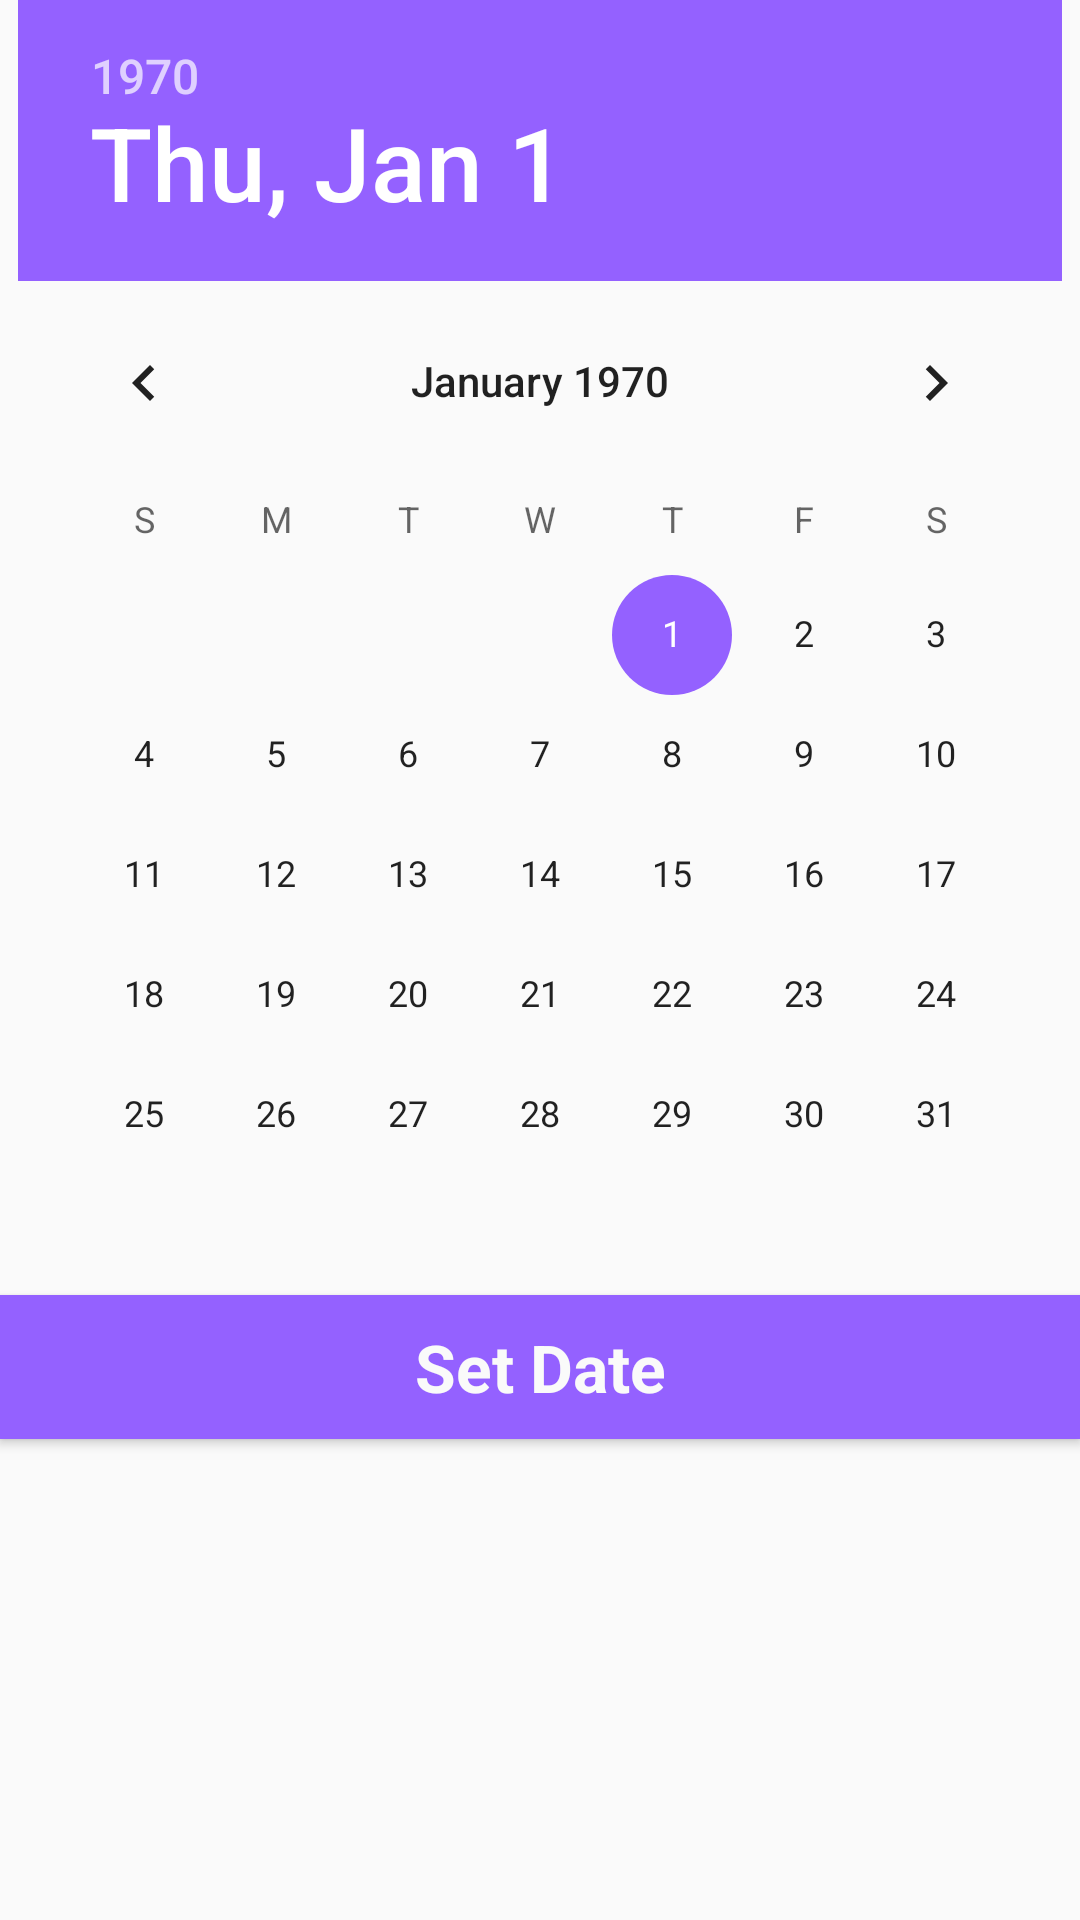

Android layout source for this screen:
<!-- AndroidManifest.xml: application theme ListFreakStyle -->
<!-- res/layout/dialog_fragment_date_picker.xml -->
<?xml version="1.0" encoding="utf-8"?>
<LinearLayout xmlns:android="http://schemas.android.com/apk/res/android"
    android:orientation="vertical" android:layout_width="match_parent"
    android:layout_height="match_parent">

    <DatePicker
        android:layout_width="wrap_content"
        android:layout_height="wrap_content"
        android:id="@+id/datePicker"
        android:calendarViewShown="false"
        android:layout_gravity="center_horizontal" />

    <Button
        android:layout_width="match_parent"
        android:layout_height="wrap_content"
        android:text="@string/listfreak_btn_setdate"
        android:textStyle="bold"
        android:background="@color/listfreak_color"
        android:textColor="#fafafa"
        android:textAppearance="?android:attr/textAppearanceLarge"
        android:id="@+id/button2"
        />

</LinearLayout>
<!-- resources referenced by this layout -->
<resources>
  <color name="listfreak_color">#9461ff</color>
  <string name="listfreak_btn_setdate">Set Date</string>
  <style name="ListFreakStyle" parent="Theme.AppCompat.Light.NoActionBar">
          
          <item name="colorPrimary">@color/listfreak_color</item>
          <item name="colorPrimaryDark">@color/listfreak_color</item>
          <item name="colorAccent">@color/listfreak_color</item>
      </style>
</resources>
